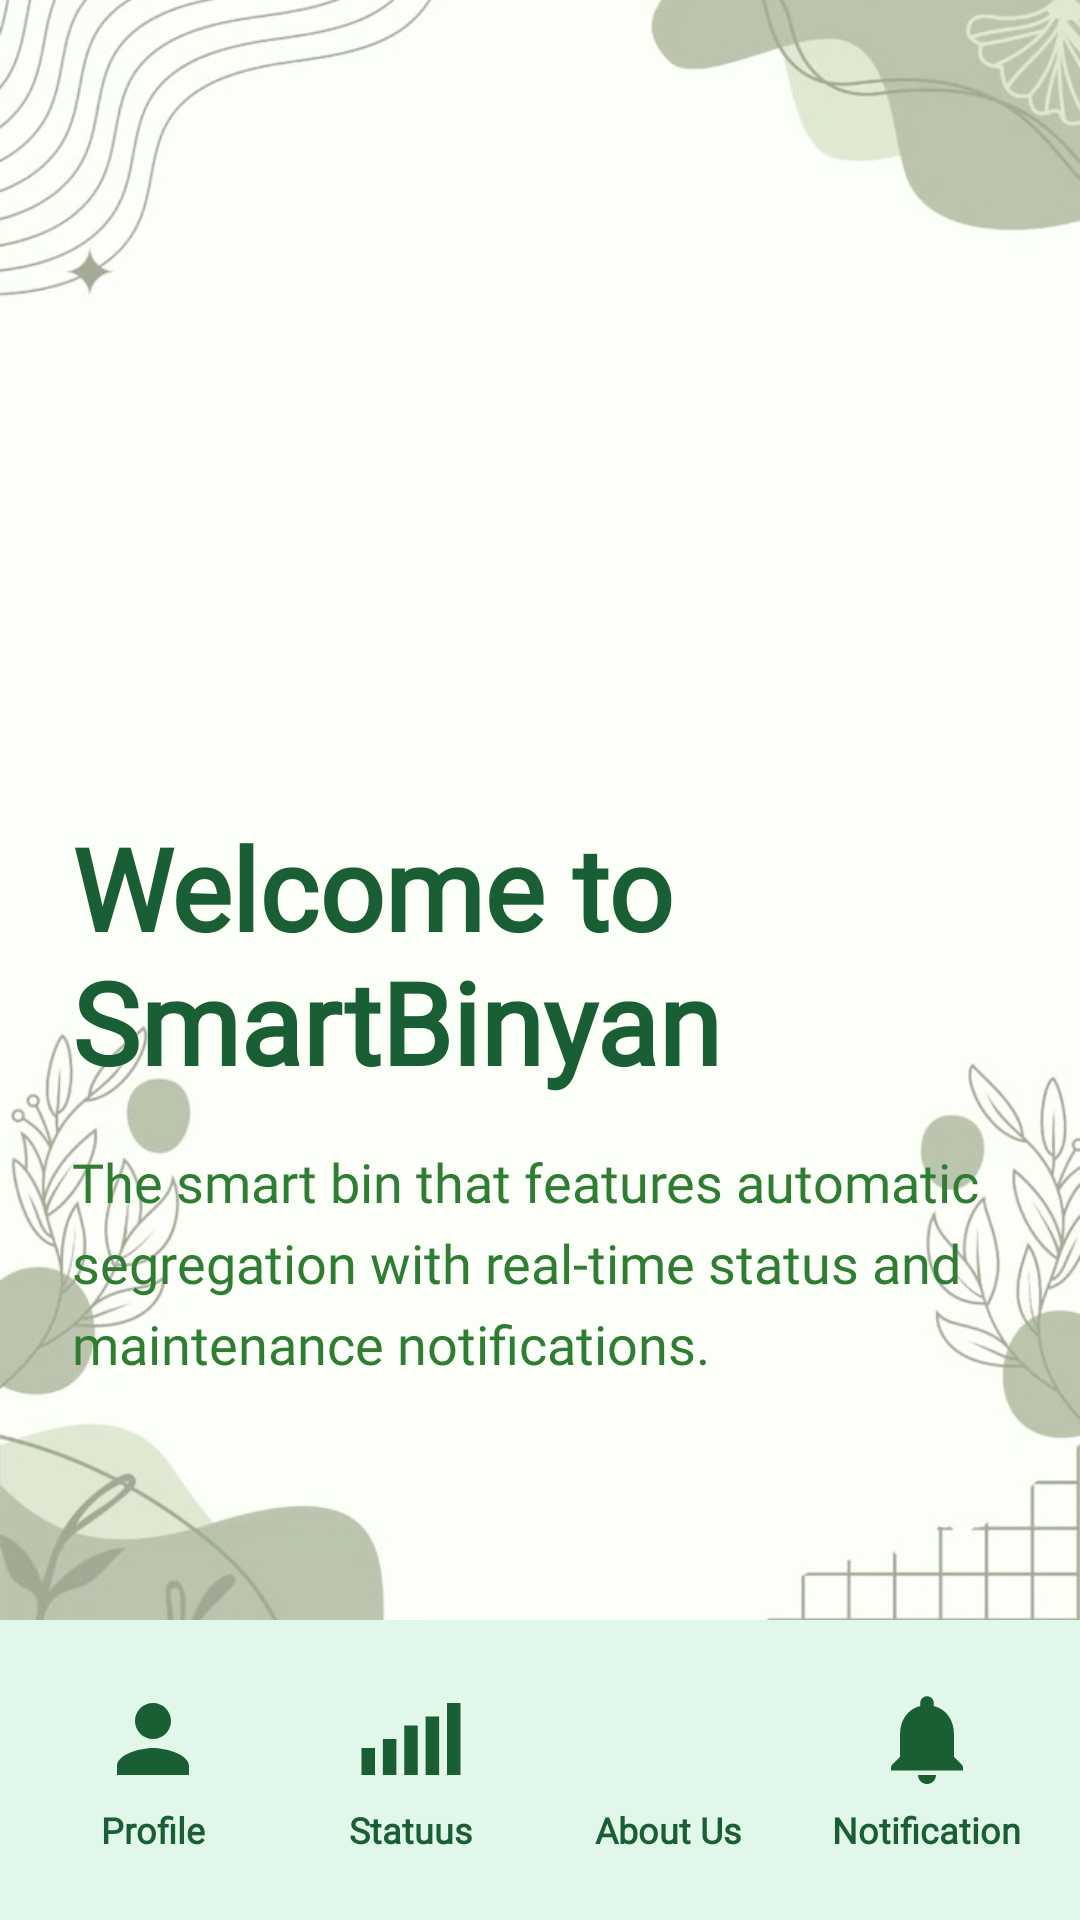

Android layout source for this screen:
<!-- AndroidManifest.xml: application theme Theme.Smartbinyan -->
<!-- res/layout/activity_homepage.xml -->
<?xml version="1.0" encoding="utf-8"?>
<RelativeLayout
    xmlns:android="http://schemas.android.com/apk/res/android"
    xmlns:app="http://schemas.android.com/apk/res-auto"
    xmlns:tools="http://schemas.android.com/tools"
    android:layout_width="match_parent"
    android:layout_height="match_parent"
    tools:context=".HomePageActivity">

    <FrameLayout
        android:layout_width="match_parent"
        android:layout_height="match_parent"
        android:layout_alignParentTop="true"
        android:layout_above="@id/bottomNavContainer">

        <ImageView
            android:layout_width="match_parent"
            android:layout_height="match_parent"
            android:scaleType="centerCrop"
            android:src="@drawable/eco"
            android:contentDescription="Eco Background"/>

        <View
            android:layout_width="match_parent"
            android:layout_height="match_parent"
            android:background="#66FFFFFF" />

        <ScrollView
            android:layout_width="match_parent"
            android:layout_height="match_parent"
            android:fillViewport="true">

            <LinearLayout
                android:layout_width="match_parent"
                android:layout_height="match_parent"
                android:orientation="vertical">

                <LinearLayout
                    android:layout_width="match_parent"
                    android:layout_height="match_parent"
                    android:orientation="vertical"
                    android:paddingTop="40dp"
                    android:paddingBottom="40dp"
                    android:paddingStart="24dp"
                    android:paddingEnd="24dp">

                    <View
                        android:layout_width="match_parent"
                        android:layout_height="0dp"
                        android:layout_weight="1" />

                    <TextView
                        android:layout_width="match_parent"
                        android:layout_height="wrap_content"
                        android:text="Welcome to SmartBinyan"
                        android:textSize="38sp"
                        android:textStyle="bold"
                        android:textColor="#1A5E34"
                        android:fontFamily="@font/noto_serif"
                        android:textAlignment="viewStart"/>

                    <TextView
                        android:layout_width="match_parent"
                        android:layout_height="wrap_content"
                        android:layout_marginTop="16dp"
                        android:layout_marginBottom="40dp"
                        android:fontFamily="@font/noto_serif"
                        android:lineSpacingExtra="6dp"
                        android:text="The smart bin that features automatic segregation with real-time status and maintenance notifications."
                        android:textAlignment="viewStart"
                        android:textColor="#2E7D32"
                        android:textSize="18sp" />
                </LinearLayout>
            </LinearLayout>
        </ScrollView>
    </FrameLayout>


    <LinearLayout
        android:id="@+id/bottomNavContainer"
        android:layout_width="match_parent"
        android:layout_height="wrap_content"
        android:layout_alignParentBottom="true"
        android:orientation="vertical">

        <LinearLayout
            android:id="@+id/bottomNav"
            android:layout_width="match_parent"
            android:layout_height="100dp"
            android:orientation="horizontal"
            android:background="#E0F7EA"
            android:gravity="center"
            android:paddingHorizontal="8dp"
            android:elevation="12dp"
            android:clipToOutline="true">

            <LinearLayout
                android:id="@+id/bottomProfile"
                android:layout_width="0dp"
                android:layout_height="match_parent"
                android:layout_weight="1"
                android:orientation="vertical"
                android:gravity="center">

                <androidx.appcompat.widget.AppCompatImageView
                    android:layout_width="36dp"
                    android:layout_height="36dp"
                    android:src="@drawable/ic_profile"
                    app:tint="#1A5E34"
                    android:contentDescription="Profile Icon" />

                <TextView
                    android:layout_width="wrap_content"
                    android:layout_height="wrap_content"
                    android:text="Profile"
                    android:textColor="#1A5E34"
                    android:textStyle="bold"
                    android:textSize="12sp"
                    android:layout_marginTop="4dp"
                    android:fontFamily="@font/noto_serif" />
            </LinearLayout>

            <LinearLayout
                android:id="@+id/bottomStatus"
                android:layout_width="0dp"
                android:layout_height="match_parent"
                android:layout_weight="1"
                android:orientation="vertical"
                android:gravity="center">

                <androidx.appcompat.widget.AppCompatImageView
                    android:layout_width="36dp"
                    android:layout_height="36dp"
                    android:src="@drawable/ic_status"
                    app:tint="#1A5E34"
                    android:contentDescription="Status Icon" />

                <TextView
                    android:layout_width="wrap_content"
                    android:layout_height="wrap_content"
                    android:text="Statuus"
                    android:textColor="#1A5E34"
                    android:textStyle="bold"
                    android:textSize="12sp"
                    android:layout_marginTop="4dp"
                    android:fontFamily="@font/noto_serif" />
            </LinearLayout>

            <LinearLayout
                android:id="@+id/bottomAbout"
                android:layout_width="0dp"
                android:layout_height="match_parent"
                android:layout_weight="1"
                android:orientation="vertical"
                android:gravity="center">

                <androidx.appcompat.widget.AppCompatImageView
                    android:layout_width="36dp"
                    android:layout_height="36dp"
                    android:src="@drawable/ic_info"
                    app:tint="#1A5E34"
                    android:contentDescription="About Us Icon" />

                <TextView
                    android:layout_width="wrap_content"
                    android:layout_height="wrap_content"
                    android:text="About Us"
                    android:textColor="#1A5E34"
                    android:textStyle="bold"
                    android:textSize="12sp"
                    android:layout_marginTop="4dp"
                    android:fontFamily="@font/noto_serif" />
            </LinearLayout>

            <LinearLayout
                android:id="@+id/bottomNotification"
                android:layout_width="0dp"
                android:layout_height="match_parent"
                android:layout_weight="1"
                android:orientation="vertical"
                android:gravity="center">

                <androidx.appcompat.widget.AppCompatImageView
                    android:layout_width="36dp"
                    android:layout_height="36dp"
                    android:src="@drawable/ic_notification"
                    app:tint="#1A5E34"
                    android:contentDescription="Notification Icon" />

                <TextView
                    android:layout_width="wrap_content"
                    android:layout_height="wrap_content"
                    android:text="Notification"
                    android:textColor="#1A5E34"
                    android:textStyle="bold"
                    android:textSize="12sp"
                    android:layout_marginTop="4dp"
                    android:fontFamily="@font/noto_serif" />
            </LinearLayout>
        </LinearLayout>
    </LinearLayout>

</RelativeLayout>
<!-- resources referenced by this layout -->
<resources>
  <!-- drawable eco: jpg bitmap (drawable, 52608 bytes) -->
  <!-- drawable ic_notification (drawable) -->
  <vector xmlns:android="http://schemas.android.com/apk/res/android"
      android:width="24dp"
      android:height="24dp"
      android:viewportWidth="24"
      android:viewportHeight="24"
      android:tint="#0B4619">
      <path
          android:fillColor="@android:color/white"
          android:pathData="M12,22c1.1,0 2,-0.9 2,-2h-4c0,1.1 0.9,2 2,2zm6,-6v-5c0,-3.07 -1.63,-5.64 -4.5,-6.32V4c0,-0.83 -0.67,-1.5 -1.5,-1.5S10.5,3.17 10.5,4v0.68C7.63,5.36 6,7.92 6,11v5l-1.7,1.7c-0.14,0.14 -0.3,0.33 -0.3,0.55V19h16v-0.75c0,-0.22 -0.16,-0.41 -0.3,-0.55L18,16z" />
  </vector>
  <!-- drawable ic_profile (drawable) -->
  <vector xmlns:android="http://schemas.android.com/apk/res/android"
      android:width="24dp"
      android:height="24dp"
      android:viewportWidth="24"
      android:viewportHeight="24"
      android:tint="#0B4619">
      <path
          android:fillColor="@android:color/white"
          android:pathData="M12,12c2.21,0 4,-1.79 4,-4s-1.79,-4 -4,-4 -4,1.79 -4,4 1.79,4 4,4zm0,2c-2.67,0 -8,1.34 -8,4v2h16v-2c0-2.66 -5.33-4 -8-4z" />
  </vector>
  <!-- drawable ic_status (drawable) -->
  <vector xmlns:android="http://schemas.android.com/apk/res/android" android:height="24dp" android:tint="#105A21" android:viewportHeight="960" android:viewportWidth="960" android:width="24dp">
        
      <path android:fillColor="@android:color/white" android:pathData="M40,800L40,560L160,560L160,800L40,800ZM230,800L230,480L350,480L350,800L230,800ZM420,800L420,360L540,360L540,800L420,800ZM610,800L610,280L730,280L730,800L610,800ZM800,800L800,160L920,160L920,800L800,800Z"/>
      
  </vector>
  <style name="Theme.Smartbinyan" parent="Theme.Material3.DayNight.NoActionBar">
          
          <item name="colorPrimary">@color/purple_500</item>
          <item name="colorPrimaryVariant">@color/purple_700</item>
          <item name="colorOnPrimary">@android:color/white</item>
          <item name="colorSecondary">@color/teal_200</item>
      </style>
  <color name="purple_500">#6200EE</color>
  <color name="purple_700">#3700B3</color>
  <color name="teal_200">#03DAC5</color>
</resources>
